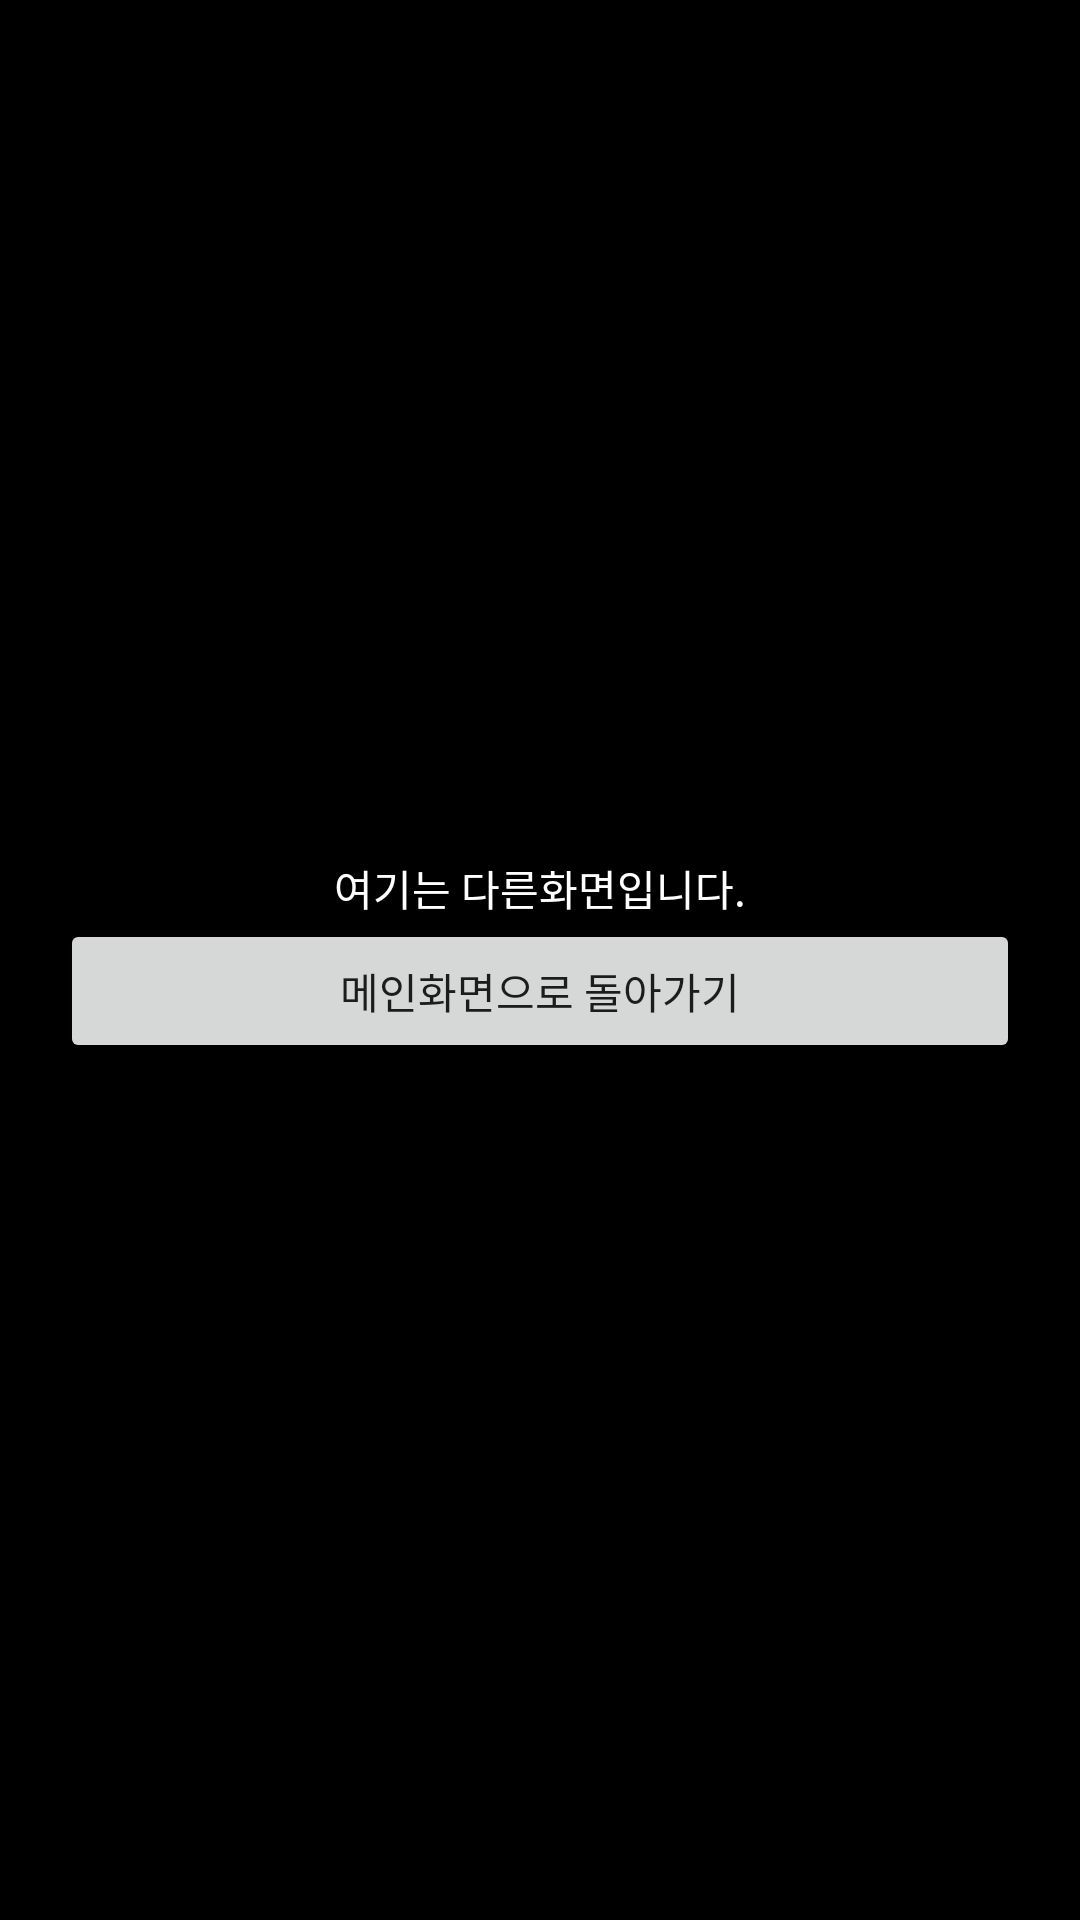

The Android layout XML behind this screen, and the referenced resources:
<!-- AndroidManifest.xml: application theme Theme.Intent_20220521 -->
<!-- res/layout/activity_other.xml -->
<?xml version="1.0" encoding="utf-8"?>
<LinearLayout xmlns:android="http://schemas.android.com/apk/res/android"
    xmlns:app="http://schemas.android.com/apk/res-auto"
    xmlns:tools="http://schemas.android.com/tools"
    android:layout_width="match_parent"
    android:layout_height="match_parent"
    android:orientation="vertical"
    android:background="@color/black"
    android:gravity="center"
    android:padding="20dp"
    tools:context=".OtherActivity">

    <TextView
        android:layout_width="wrap_content"
        android:layout_height="wrap_content"
        android:textColor="@color/white"
        android:text="여기는 다른화면입니다." />

    <Button
        android:layout_width="match_parent"
        android:layout_height="wrap_content"
        android:text="메인화면으로 돌아가기" />

</LinearLayout>
<!-- resources referenced by this layout -->
<resources>
  <style name="Theme.Intent_20220521" parent="Theme.MaterialComponents.DayNight.DarkActionBar">
          
          <item name="colorPrimary">@color/purple_500</item>
          <item name="colorPrimaryVariant">@color/purple_700</item>
          <item name="colorOnPrimary">@color/white</item>
          
          <item name="colorSecondary">@color/teal_200</item>
          <item name="colorSecondaryVariant">@color/teal_700</item>
          <item name="colorOnSecondary">@color/black</item>
          
          <item name="android:statusBarColor" tools:targetApi="l">?attr/colorPrimaryVariant</item>
          
      </style>
  <!-- not gathered from this repository: default colours our renderer supplied (Android Studio template values) -->
  <color name="purple_500">#FF6200EE</color>
  <color name="purple_700">#FF3700B3</color>
  <color name="teal_200">#FF03DAC5</color>
  <color name="teal_700">#FF018786</color>
  <color name="black">#FF000000</color>
  <color name="white">#FFFFFFFF</color>
</resources>
